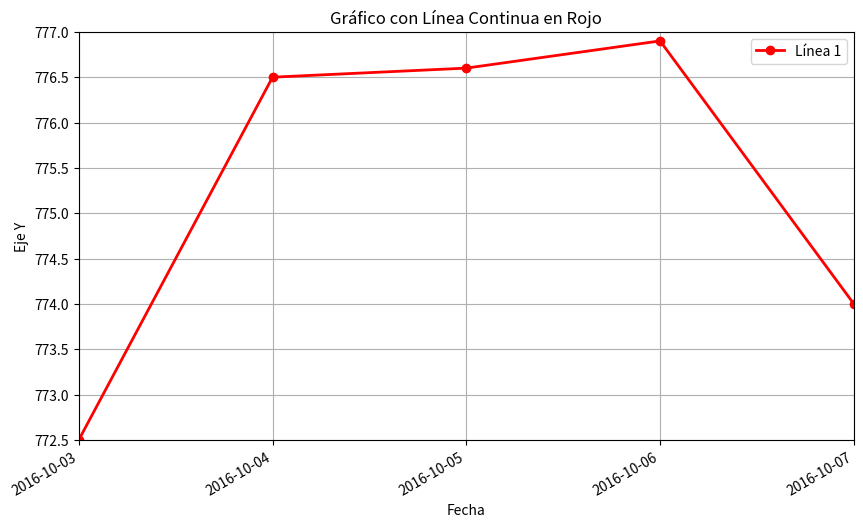

Write the Python code that produced this figure.
import matplotlib.pyplot as plt
import matplotlib.dates as mdates
from datetime import datetime, timedelta

x_dates = [datetime(2016, 10, 3) + timedelta(days=1*i) for i in range(5)]
y = [772.5, 776.5, 776.6, 776.9, 774]

plt.figure(figsize=(10, 6))
plt.plot(x_dates, y, color='red', linestyle='-', linewidth=2, marker='o', label='Línea 1')

plt.title('Gráfico con Línea Continua en Rojo')
plt.xlabel('Fecha')
plt.ylabel('Eje Y')

plt.xlim(x_dates[0], x_dates[-1])
plt.ylim(772.5, 777.0)

plt.gca().xaxis.set_major_formatter(mdates.DateFormatter('%Y-%m-%d'))
plt.gca().xaxis.set_major_locator(mdates.DayLocator(interval=1))
plt.gcf().autofmt_xdate()

plt.gca().yaxis.set_major_locator(plt.MultipleLocator(0.5))

plt.legend()
plt.grid(True)
plt.show()
